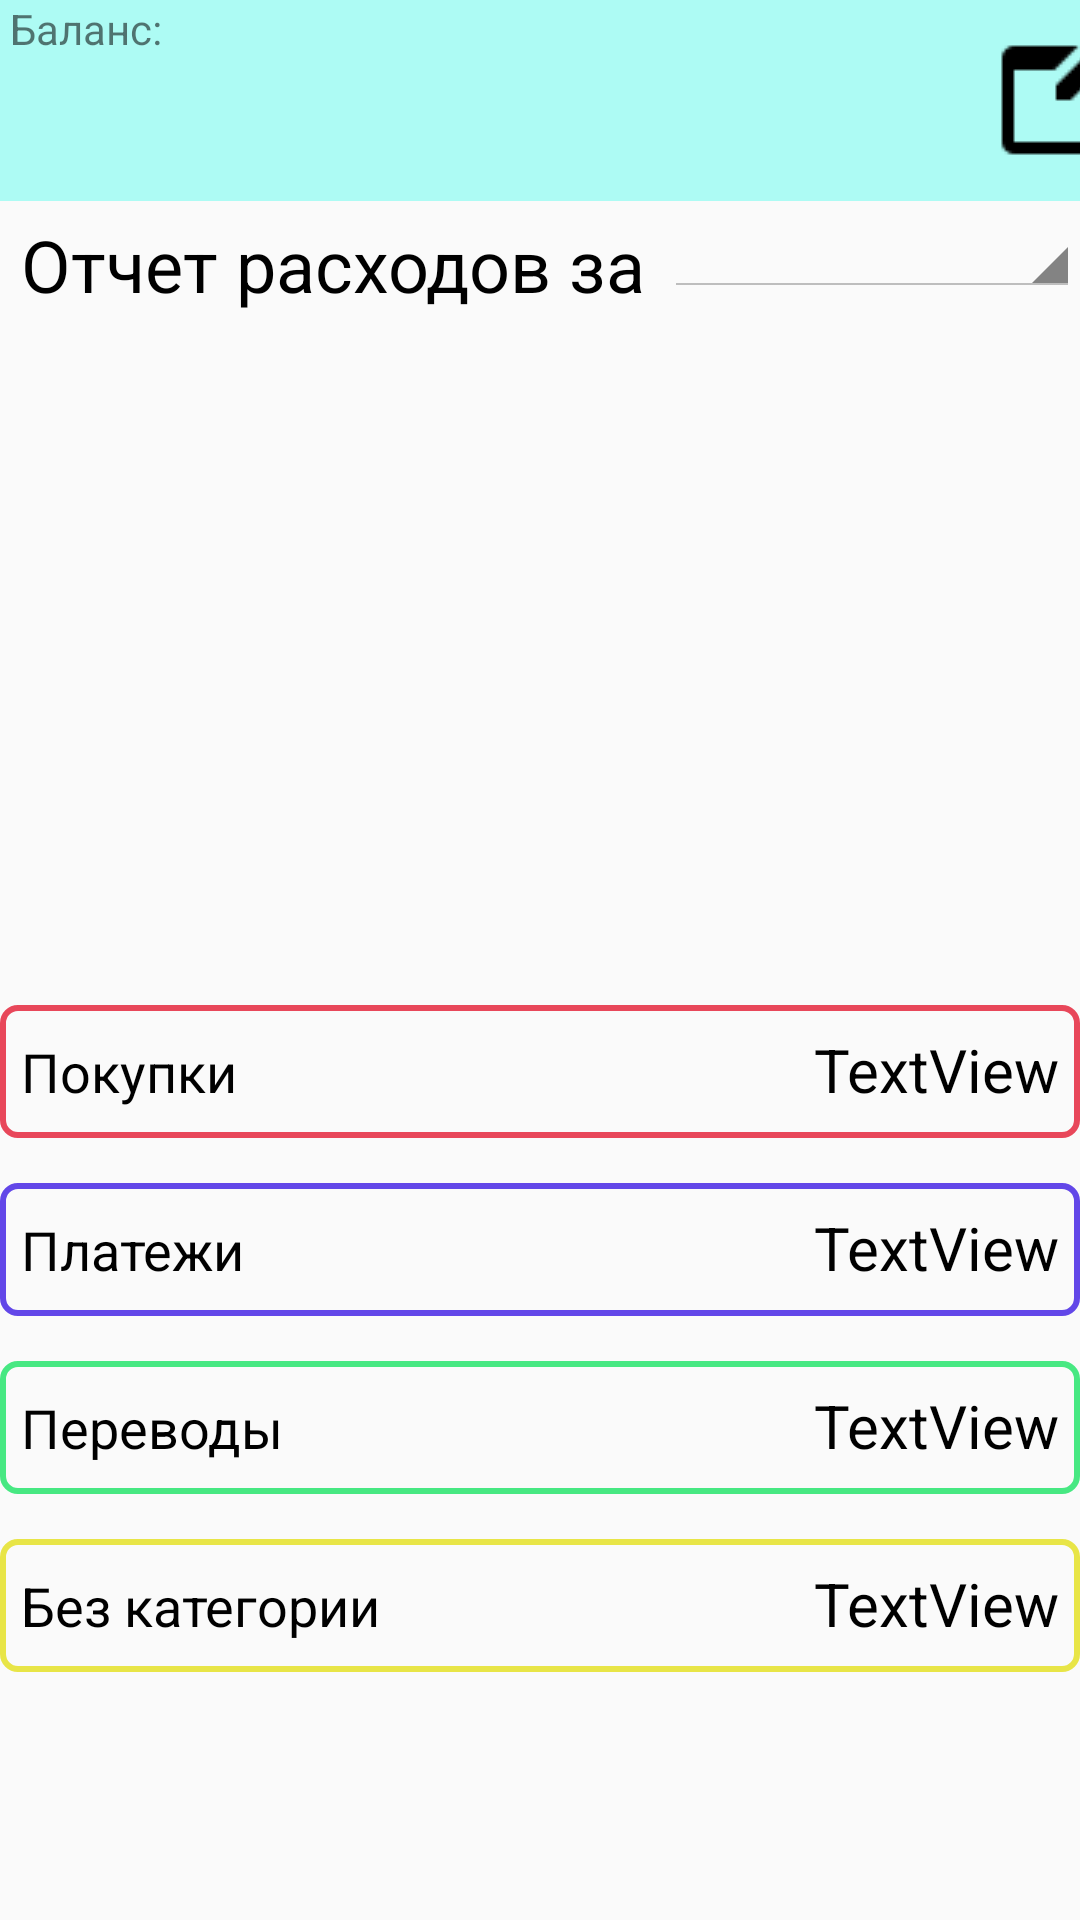

Android layout source for this screen:
<!-- AndroidManifest.xml: application theme AppTheme -->
<!-- res/layout/fragment_plan.xml -->
<?xml version="1.0" encoding="utf-8"?>

<FrameLayout xmlns:android="http://schemas.android.com/apk/res/android"
    xmlns:tools="http://schemas.android.com/tools"
    android:layout_width="match_parent"
    android:layout_height="match_parent"
    tools:context=".PlanFragment">


    <LinearLayout
        android:layout_width="match_parent"
        android:layout_height="match_parent"
        android:orientation="vertical"
        >

        <LinearLayout
            android:layout_width="match_parent"
            android:layout_height="67dp"
            android:background="#ADFBF4"
            android:orientation="horizontal">

            <LinearLayout
                android:layout_width="313dp"
                android:layout_height="match_parent"
                android:orientation="vertical">

                <TextView
                    android:id="@+id/textView2"
                    android:layout_width="match_parent"
                    android:layout_height="wrap_content"
                    android:text=" Баланс:"
                    tools:text=" Баланс:" />

                <LinearLayout
                    android:layout_width="match_parent"
                    android:layout_height="match_parent"
                    android:orientation="horizontal">

                    <TextView
                        android:id="@+id/balance"
                        android:layout_width="wrap_content"
                        android:layout_height="wrap_content"
                        android:paddingLeft="10dp"
                        android:textColor="@color/design_default_color_on_secondary"
                        android:textSize="24sp" />

                </LinearLayout>

            </LinearLayout>

            <Button
                style="@style/Widget.AppCompat.Button.Borderless"
                android:layout_width="76dp"
                android:layout_height="match_parent"
                android:background="@drawable/mybg1"
                android:drawableLeft="@drawable/icons8"
                android:onClick="add"
                android:paddingStart="15dp" />
        </LinearLayout>

        <LinearLayout
            android:layout_width="match_parent"
            android:layout_height="wrap_content"
            android:orientation="horizontal">

            <TextView
                android:id="@+id/textView15"
                android:layout_width="wrap_content"
                android:layout_height="37dp"
                android:layout_marginLeft="7dp"
                android:layout_marginTop="5dp"
                android:text="Отчет расходов за "
                android:textColor="@color/design_default_color_on_secondary"
                android:textSize="24sp" />

            <Spinner
                android:id="@+id/month"
                style="@android:style/Widget.Holo.Light.Spinner"
                android:layout_width="137dp"
                android:layout_height="wrap_content"
                android:layout_weight="1"
                android:animationCache="false"
                android:clickable="false"
                android:spinnerMode="dropdown" />

        </LinearLayout>

        <LinearLayout
            android:id="@+id/linear"
            android:layout_width="match_parent"
            android:layout_height="219dp"
            android:orientation="vertical"/>

        <LinearLayout

            android:id="@+id/layout_buy"
            android:layout_width="match_parent"
            android:layout_height="wrap_content"
            android:layout_marginTop="7dp"
            android:background="@drawable/mybg_category"
            android:orientation="horizontal"
            android:tag="buy">

            <TextView
                android:id="@+id/textView22"
                android:layout_width="wrap_content"
                android:layout_height="wrap_content"
                android:layout_marginLeft="7dp"
                android:layout_weight="1"
                android:paddingTop="10dp"
                android:paddingBottom="10dp"
                android:text="Покупки"
                android:textColor="@color/design_default_color_on_secondary"
                android:textSize="18sp" />

            <TextView
                android:id="@+id/buyCategory"
                android:layout_width="wrap_content"
                android:layout_height="wrap_content"
                android:layout_marginRight="7dp"
                android:layout_weight="1"

                android:text="TextView"
                android:textAlignment="textEnd"
                android:textColor="@color/design_default_color_on_secondary"
                android:textSize="20sp" />
        </LinearLayout>

        <LinearLayout
            android:id="@+id/layout_pay"
            android:layout_width="match_parent"
            android:layout_height="wrap_content"
            android:layout_marginTop="15dp"
            android:background="@drawable/mybg_category1"
            android:orientation="horizontal"
            android:tag="pay">

            <TextView
                android:id="@+id/textView24"
                android:layout_width="wrap_content"
                android:layout_height="wrap_content"
                android:layout_marginLeft="7dp"
                android:layout_weight="1"
                android:paddingTop="10dp"
                android:paddingBottom="10dp"
                android:text="Платежи"
                android:textColor="@color/design_default_color_on_secondary"
                android:textSize="18sp" />

            <TextView
                android:id="@+id/payCategory"
                android:layout_width="wrap_content"
                android:layout_height="wrap_content"
                android:layout_marginRight="7dp"
                android:layout_weight="1"
                android:text="TextView"
                android:textAlignment="textEnd"
                android:textColor="@color/design_default_color_on_secondary"
                android:textSize="20sp" />
        </LinearLayout>

        <LinearLayout
            android:id="@+id/layout_trans"
            android:layout_width="match_parent"
            android:layout_height="wrap_content"
            android:layout_marginTop="15dp"
            android:background="@drawable/mybg_category2"
            android:orientation="horizontal"
            android:tag="transfer">

            <TextView
                android:id="@+id/textView26"
                android:layout_width="wrap_content"
                android:layout_height="wrap_content"
                android:layout_marginLeft="7dp"
                android:layout_weight="1"
                android:paddingTop="10dp"
                android:paddingBottom="10dp"
                android:text="Переводы"
                android:textColor="@color/design_default_color_on_secondary"
                android:textSize="18sp" />

            <TextView
                android:id="@+id/transferCategory"
                android:layout_width="wrap_content"
                android:layout_height="wrap_content"
                android:layout_marginRight="7dp"
                android:layout_weight="1"
                android:text="TextView"
                android:textAlignment="textEnd"
                android:textColor="@color/design_default_color_on_secondary"
                android:textSize="20sp" />
        </LinearLayout>

        <LinearLayout
            android:id="@+id/layout_no"
            android:layout_width="match_parent"
            android:layout_height="wrap_content"
            android:layout_marginTop="15dp"
            android:background="@drawable/mubg_category3"
            android:orientation="horizontal"
            android:tag="no">

            <TextView
                android:id="@+id/textView28"
                android:layout_width="wrap_content"
                android:layout_height="wrap_content"
                android:layout_marginLeft="7dp"
                android:layout_weight="1"
                android:paddingTop="10dp"
                android:paddingBottom="10dp"
                android:text="Без категории"
                android:textColor="@color/design_default_color_on_secondary"
                android:textSize="18sp" />

            <TextView
                android:id="@+id/noCategory"
                android:layout_width="wrap_content"
                android:layout_height="wrap_content"
                android:layout_marginRight="7dp"
                android:layout_weight="1"
                android:text="TextView"
                android:textAlignment="textEnd"
                android:textColor="@color/design_default_color_on_secondary"
                android:textSize="20sp" />
        </LinearLayout>
    </LinearLayout>

</FrameLayout>
<!-- resources referenced by this layout -->
<resources>
  <!-- drawable mubg_category3 (drawable) -->
  <?xml version="1.0" encoding="utf-8"?>
  
  <selector xmlns:android="http://schemas.android.com/apk/res/android">
      
      
  
      <item android:drawable="@color/color3" android:state_focused="true" android:state_pressed="false"/>
      <item android:drawable="@color/color3" android:state_focused="true" android:state_pressed="true"/>
      <item android:drawable="@color/color3" android:state_focused="false" android:state_pressed="true"/>
      <item android:drawable="@color/color3" android:state_selected="true"/>
  
      <item android:drawable="@drawable/no_category_style"/>
  
  </selector>
  <!-- drawable mybg_category (drawable) -->
  <?xml version="1.0" encoding="utf-8"?>
  
  <selector xmlns:android="http://schemas.android.com/apk/res/android">
      
      
  
      <item android:drawable="@color/color3" android:state_focused="true" android:state_pressed="false"/>
      <item android:drawable="@color/color3" android:state_focused="true" android:state_pressed="true"/>
      <item android:drawable="@color/color3" android:state_focused="false" android:state_pressed="true"/>
      <item android:drawable="@color/color3" android:state_selected="true"/>
  
      <item android:drawable="@drawable/byu_category_style"/>
  
  </selector>
  <!-- drawable mybg_category1 (drawable) -->
  <?xml version="1.0" encoding="utf-8"?>
  
  <selector xmlns:android="http://schemas.android.com/apk/res/android">
      
      
  
      <item android:drawable="@color/color3" android:state_focused="true" android:state_pressed="false"/>
      <item android:drawable="@color/color3" android:state_focused="true" android:state_pressed="true"/>
      <item android:drawable="@color/color3" android:state_focused="false" android:state_pressed="true"/>
      <item android:drawable="@color/color3" android:state_selected="true"/>
  
      <item android:drawable="@drawable/pay_category_style"/>
  
  </selector>
  <style name="AppTheme" parent="Theme.AppCompat.Light">
      
      <item name="colorPrimary">@color/colorPrimary</item>
      <item name="colorPrimaryDark">@color/colorPrimaryDark</item>
      <item name="colorAccent">@color/colorAccent</item>
    </style>
  <color name="color3">#34018786</color>
  <!-- drawable no_category_style (drawable) -->
  <?xml version="1.0" encoding="utf-8"?>
  <shape xmlns:android="http://schemas.android.com/apk/res/android"
      android:thickness="0dp"
      android:shape="rectangle">
    <stroke android:width="2dp"
        android:color="#e8e547"/>
    <corners android:radius="5dp" />
  </shape>
  <color name="colorPrimaryDark">#5FC8BF</color>
  <color name="color">#00FFFFFF</color>
  <!-- drawable byu_category_style (drawable) -->
  <?xml version="1.0" encoding="utf-8"?>
  <shape xmlns:android="http://schemas.android.com/apk/res/android"
      android:thickness="0dp"
      android:shape="rectangle"
      >
    <stroke android:width="2dp"
        android:color="#e8475a"
        />
    <corners android:radius="5dp" />
  </shape>
  <!-- drawable pay_category_style (drawable) -->
  <?xml version="1.0" encoding="utf-8"?>
  
  <shape xmlns:android="http://schemas.android.com/apk/res/android"
      android:thickness="0dp"
      android:shape="rectangle">
    <stroke android:width="2dp"
        android:color="#6247e8"/>
    <corners android:radius="5dp" />
  </shape>
  <!-- drawable trans_category_style (drawable) -->
  <?xml version="1.0" encoding="utf-8"?>
  <shape xmlns:android="http://schemas.android.com/apk/res/android"
      android:thickness="0dp"
      android:shape="rectangle">
    <stroke android:width="2dp"
        android:color="#47e882"/>
    <corners android:radius="5dp" />
  </shape>
  <color name="colorPrimary">#ADFBF4</color>
  <color name="colorAccent">#57BFB6</color>
</resources>
